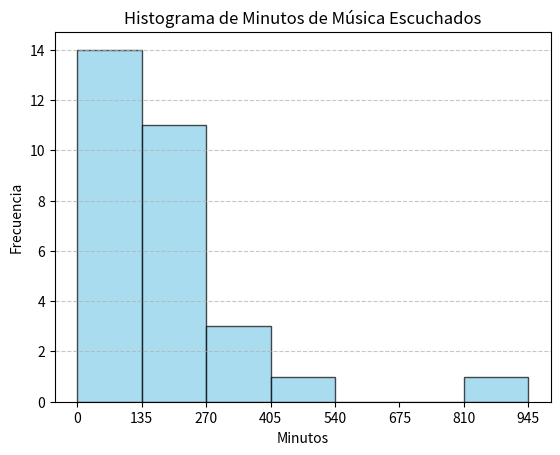

This figure's Python source:
import matplotlib.pyplot as plt

# Datos 
datos = [
    30, 60, 70, 80, 90, 90, 90, 100, 110, 110, 120, 120, 123, 130, 135,
    140, 150, 150, 170, 175, 180, 180, 210, 210, 225, 270, 300, 400, 420, 840
]

# Límites de los intervalos
rango = 135  # Rango
max_valor = max(datos)
bins = list(range(0, max_valor + rango, rango))  # Bordes de las barras

# Crear el histograma
plt.hist(datos, bins=bins, edgecolor='black', color='skyblue', alpha=0.7)

# Configurar el gráfico
plt.title('Histograma de Minutos de Música Escuchados')
plt.xlabel('Minutos')
plt.ylabel('Frecuencia')
plt.xticks(bins)
plt.grid(axis='y', linestyle='--', alpha=0.7)

# Mostrar el histograma
plt.show()